Photos from the image-classification dataset "PlantVillage_Augmented_Dataset" in the GitHub repository devnamanthakur/Potato-Leaf-Disease-Detection-DWM. Its 3 classes are: early blight, healthy, late blight.

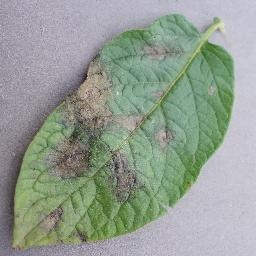
Label: late blight

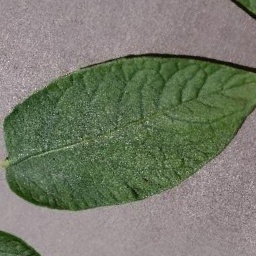
Label: healthy

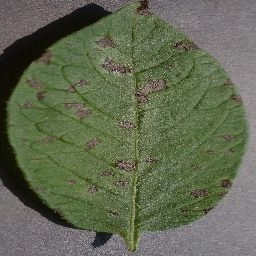
Label: early blight

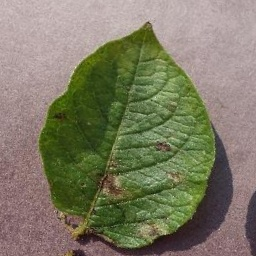
Label: late blight

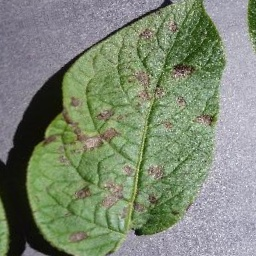
Label: early blight

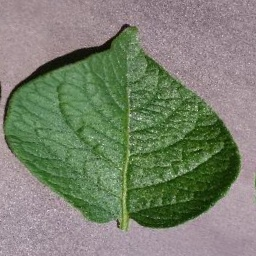
Label: healthy
